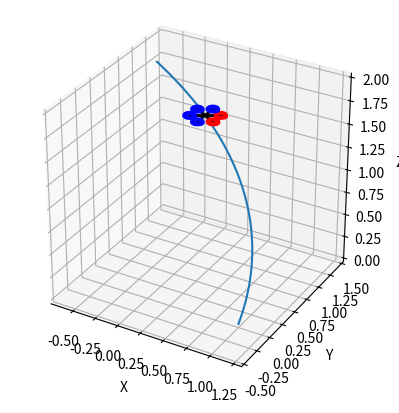

Generate this figure with matplotlib:
import numpy as np
import matplotlib.pyplot as plt


def YPR_to_R(yaw, pitch, roll):
    """
    Rotates vectors from body frame to lab frame given yaw, pitch, and roll.
    """
    cr, sr = np.cos(roll), np.sin(roll)
    cp, sp = np.cos(pitch), np.sin(pitch)
    cy, sy = np.cos(yaw), np.sin(yaw)

    R_BE = np.array([[cp*cy, sr*sp*cy - cr*sy, cr*sp*cy + sr*sy],
                     [cp*sy, sr*sp*sy + cr*cy, cr*sp*sy - sr*cy],
                    [-sp, sr*cp, cr*cp]])

    return R_BE


class HexacopterSprite:
    """
    Draws an updateable hexacopter sprite.
    """

    def __init__(self, arm_len=0.15, rotor_r=0.05, n_circle=50, frame_color='k', rotor_color='b', front_color='r'):
        self.arm_len = arm_len
        self.rotor_r = rotor_r
        self.n_circle = n_circle
        self.frame_color = frame_color
        self.rotor_color = rotor_color
        self.front_color = front_color
        self.front_rotor_index = [0, 5]

        # initialize body-frame geometry
        L = self.arm_len

        # 3 arm directions in the body xy-plane 0, 60, 120 degrees
        ang = np.deg2rad([30, 90, 150])
        # matrix of arm directions 3x3
        self.body_arm_dirs = np.vstack(
            [np.cos(ang), np.sin(ang), np.zeros_like(ang)])

        # define 3 line segments 3x2
        self.body_arm_lines = []
        for i in range(3):
            body_arm_line = np.column_stack(
                (-L*self.body_arm_dirs[:, i], L*self.body_arm_dirs[:, i]))
            self.body_arm_lines.append(body_arm_line)

        # place rotor centers 3x6
        self.body_rotor_centers = np.hstack(
            [L*self.body_arm_dirs, -L*self.body_arm_dirs])

        # make circle 3xn_circle
        t = np.linspace(0, 2*np.pi, self.n_circle)
        self.body_rotor_ring = np.vstack([self.rotor_r*np.cos(t),
                                         self.rotor_r*np.sin(t),
                                         np.zeros_like(t)])

        # matplotlib artists
        self._ax = None
        self._arm_lines = []
        self._rotor_lines = []

    def draw(self, ax):
        """
        Initializes matplotlib artists for given 3D plot.
        """
        self._ax = ax

        # create the arms
        self._arm_lines = []
        for _ in range(3):
            line = ax.plot([0, 0], [0, 0], [0, 0], lw=2,
                           color=self.frame_color)[0]
            self._arm_lines.append(line)

        # create rotors
        self._rotor_lines = []
        for i in range(6):
            color = self.front_color if i in self.front_rotor_index else self.rotor_color
            line = ax.plot([0], [0], [0], lw=3, color=color)[0]
            self._rotor_lines.append(line)

        return self

    def update(self, p, R=None, roll=0, pitch=0, yaw=0):
        """
        Updates artists to given orientation.
        """
        p = np.asarray(p).reshape(3, 1)
        if R is None:
            R = YPR_to_R(yaw, pitch, roll)

        # update arms
        for i, body_arm in enumerate(self.body_arm_lines):
            world_arm = (R @ body_arm) + p
            line = self._arm_lines[i]
            line.set_data_3d(world_arm[0], world_arm[1], world_arm[2])

        # update rotors
        world_centers = (R @ self.body_rotor_centers) + p
        for i in range(6):
            world_ring = (R @ self.body_rotor_ring) + world_centers[:, i:i+1]
            line = self._rotor_lines[i]
            line.set_data_3d(world_ring[0], world_ring[1], world_ring[2])

        return self

    def set_axes_equal(self, ax):
        """
        Prevent the graphic from squashing.
        """
        try:
            ax.set_box_aspect((1, 1, 1))  # mpl >= 3.3
        except Exception:
            pass

        def set_axes_equal(ax):
            xlim = ax.get_xlim3d()
            ylim = ax.get_ylim3d()
            zlim = ax.get_zlim3d()

            xmid = 0.5*(xlim[0] + xlim[1])
            ymid = 0.5*(ylim[0] + ylim[1])
            zmid = 0.5*(zlim[0] + zlim[1])

            xr = abs(xlim[1] - xlim[0])
            yr = abs(ylim[1] - ylim[0])
            zr = abs(zlim[1] - zlim[0])
            r = 0.5*max(xr, yr, zr)

            ax.set_xlim3d(xmid - r, xmid + r)
            ax.set_ylim3d(ymid - r, ymid + r)
            ax.set_zlim3d(zmid - r, zmid + r)

        set_axes_equal(ax)


if __name__ == '__main__':

    fig = plt.figure()
    ax = fig.add_subplot(111, projection='3d')

    # test trajectory
    t = np.linspace(0, 2, 200)
    x = np.cos(t)
    y = np.sin(t)
    z = t
    ax.plot(x, y, z)

    drone1 = HexacopterSprite().draw(ax)

    drone1.update(p=(x[150], y[150], z[150]), yaw=0, pitch=0, roll=0)

    ax.set_xlabel('X')
    ax.set_ylabel('Y')
    ax.set_zlabel('Z')

    drone1.set_axes_equal(ax)

    plt.show()
